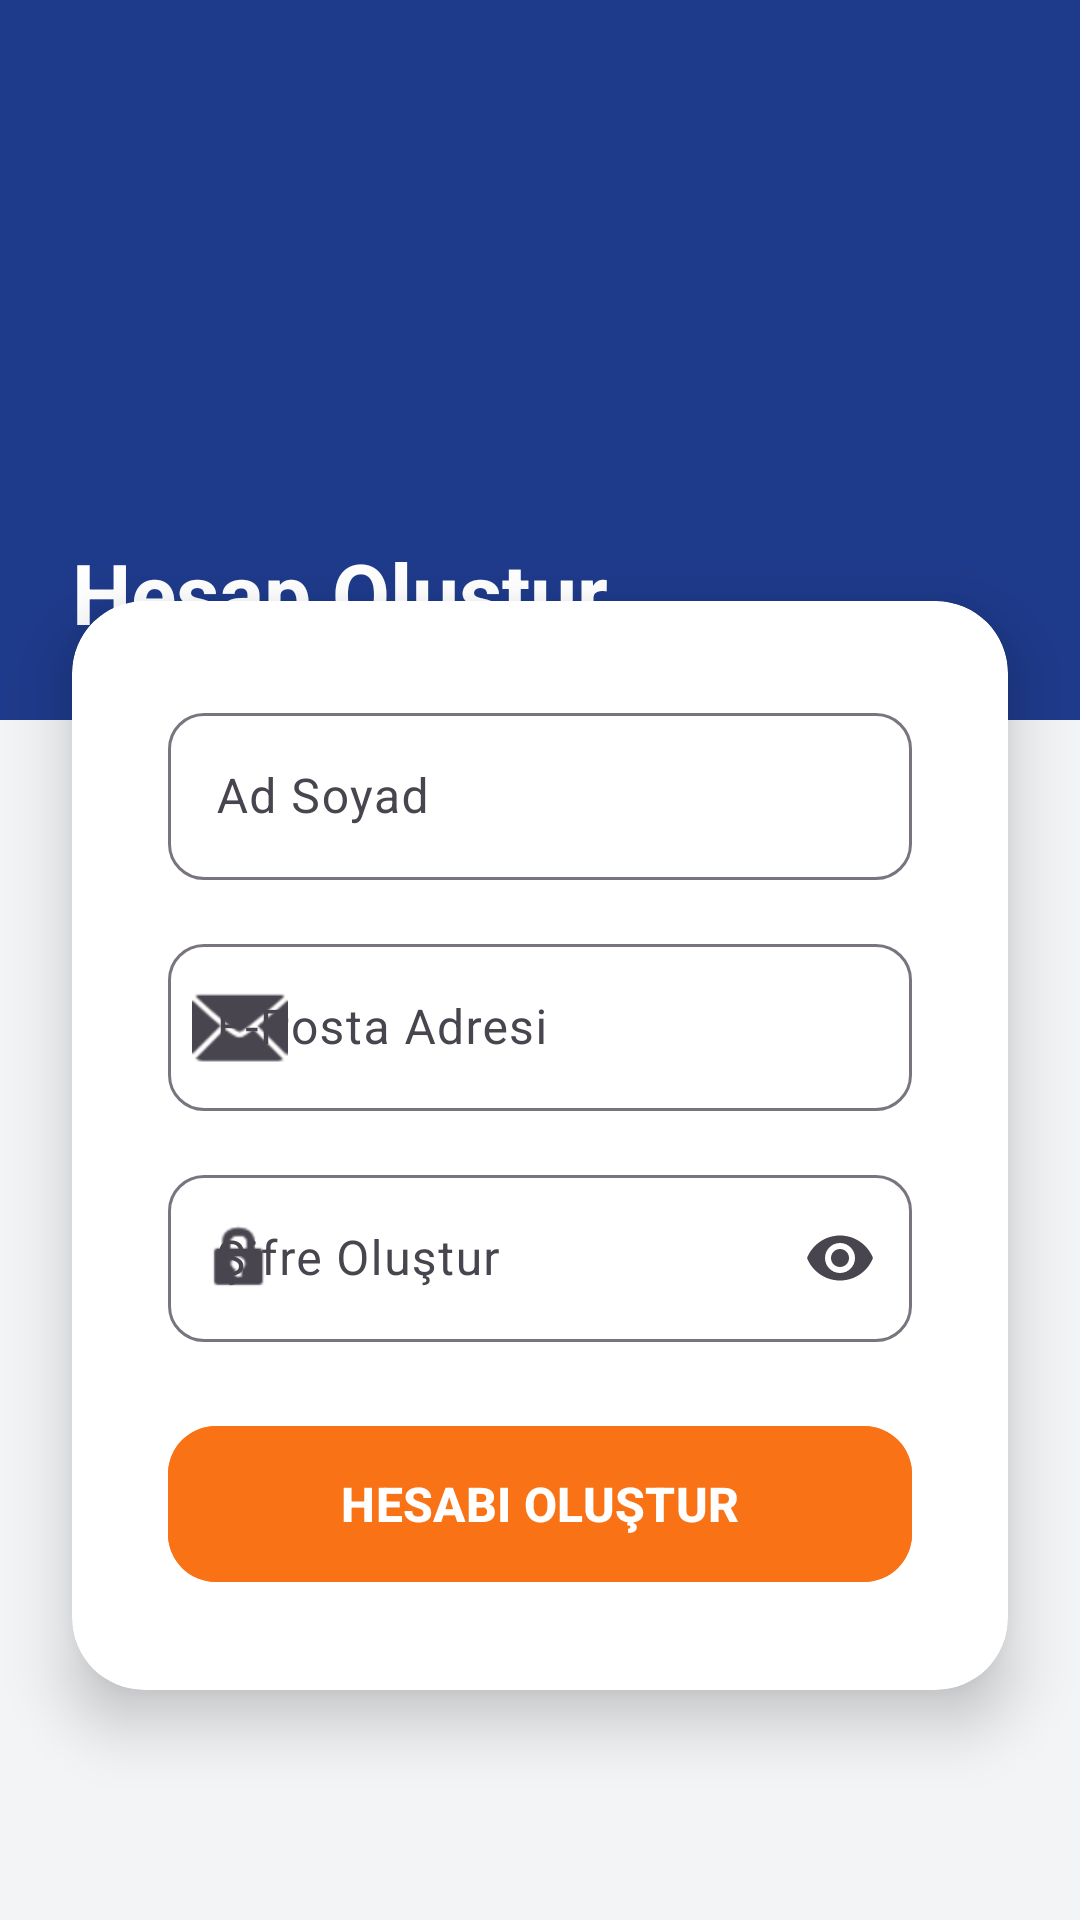

This screen was rendered from an Android layout file. Write that file and the resources it references.
<!-- AndroidManifest.xml: application theme Theme.Garajim -->
<!-- res/layout/activity_register.xml -->
<?xml version="1.0" encoding="utf-8"?>
<androidx.constraintlayout.widget.ConstraintLayout xmlns:android="http://schemas.android.com/apk/res/android"
    xmlns:app="http://schemas.android.com/apk/res-auto"
    android:layout_width="match_parent"
    android:layout_height="match_parent"
    android:background="@color/background_gray">

    <View
        android:id="@+id/viewHeaderReg"
        android:layout_width="match_parent"
        android:layout_height="240dp"
        android:background="@color/garaj_blue"
        app:layout_constraintTop_toTopOf="parent" />

    <ImageButton
        android:id="@+id/btnBackRegister"
        android:layout_width="48dp"
        android:layout_height="48dp"
        android:layout_margin="16dp"
        android:background="?selectableItemBackgroundBorderless"
        android:src="@drawable/ic_back"
        app:tint="@color/white"
        android:elevation="5dp"
        app:layout_constraintStart_toStartOf="parent"
        app:layout_constraintTop_toTopOf="parent"
        android:contentDescription="Geri Dön"/>

    <TextView
        android:layout_width="wrap_content"
        android:layout_height="wrap_content"
        android:text="Hesap Oluştur"
        android:textColor="@color/white"
        android:textSize="28sp"
        android:textStyle="bold"
        android:layout_marginStart="24dp"
        android:layout_marginBottom="24dp"
        app:layout_constraintBottom_toBottomOf="@id/viewHeaderReg"
        app:layout_constraintStart_toStartOf="parent"/>

    <androidx.cardview.widget.CardView
        android:layout_width="match_parent"
        android:layout_height="wrap_content"
        android:layout_marginHorizontal="24dp"
        android:layout_marginTop="-40dp"
        app:cardCornerRadius="24dp"
        app:cardElevation="12dp"
        app:cardBackgroundColor="@color/white"
        app:layout_constraintTop_toBottomOf="@id/viewHeaderReg">

        <LinearLayout
            android:layout_width="match_parent"
            android:layout_height="wrap_content"
            android:orientation="vertical"
            android:padding="32dp">

            <com.google.android.material.textfield.TextInputLayout
                android:layout_width="match_parent"
                android:layout_height="wrap_content"
                android:hint="Ad Soyad"
                app:boxBackgroundMode="outline"
                app:boxCornerRadiusTopStart="12dp"
                app:boxCornerRadiusTopEnd="12dp"
                app:boxCornerRadiusBottomStart="12dp"
                app:boxCornerRadiusBottomEnd="12dp"
                app:startIconDrawable="@drawable/ic_person"
                android:layout_marginBottom="16dp">
                <com.google.android.material.textfield.TextInputEditText
                    android:id="@+id/etNameSurname"
                    android:layout_width="match_parent"
                    android:layout_height="wrap_content"
                    android:inputType="textPersonName|textCapWords"/>
            </com.google.android.material.textfield.TextInputLayout>

            <com.google.android.material.textfield.TextInputLayout
                android:layout_width="match_parent"
                android:layout_height="wrap_content"
                android:hint="E-Posta Adresi"
                app:boxBackgroundMode="outline"
                app:boxCornerRadiusTopStart="12dp"
                app:boxCornerRadiusTopEnd="12dp"
                app:boxCornerRadiusBottomStart="12dp"
                app:boxCornerRadiusBottomEnd="12dp"
                app:startIconDrawable="@android:drawable/ic_dialog_email"
                android:layout_marginBottom="16dp">
                <com.google.android.material.textfield.TextInputEditText
                    android:id="@+id/etRegEmail"
                    android:layout_width="match_parent"
                    android:layout_height="wrap_content"
                    android:inputType="textEmailAddress"/>
            </com.google.android.material.textfield.TextInputLayout>

            <com.google.android.material.textfield.TextInputLayout
                android:layout_width="match_parent"
                android:layout_height="wrap_content"
                android:hint="Şifre Oluştur"
                app:boxBackgroundMode="outline"
                app:boxCornerRadiusTopStart="12dp"
                app:boxCornerRadiusTopEnd="12dp"
                app:boxCornerRadiusBottomStart="12dp"
                app:boxCornerRadiusBottomEnd="12dp"
                app:startIconDrawable="@android:drawable/ic_lock_idle_lock"
                app:endIconMode="password_toggle"
                android:layout_marginBottom="24dp">
                <com.google.android.material.textfield.TextInputEditText
                    android:id="@+id/etRegPassword"
                    android:layout_width="match_parent"
                    android:layout_height="wrap_content"
                    android:inputType="textPassword"/>
            </com.google.android.material.textfield.TextInputLayout>

            <com.google.android.material.button.MaterialButton
                android:id="@+id/btnRegisterConfirm"
                android:layout_width="match_parent"
                android:layout_height="60dp"
                android:text="HESABI OLUŞTUR"
                android:textSize="16sp"
                android:textStyle="bold"
                app:cornerRadius="16dp"
                android:backgroundTint="@color/garaj_orange"
                android:elevation="4dp"/>

        </LinearLayout>
    </androidx.cardview.widget.CardView>
</androidx.constraintlayout.widget.ConstraintLayout>
<!-- resources referenced by this layout -->
<resources>
  <color name="background_gray">#F3F4F6</color>
  <color name="garaj_blue">#1E3A8A</color>
  <color name="garaj_orange">#F97316</color>
  <color name="white">#FFFFFF</color>
  <style name="Theme.Garajim" parent="Base.Theme.Garajim" />
  <style name="Base.Theme.Garajim" parent="Theme.Material3.DayNight.NoActionBar">
          <item name="colorPrimary">@color/garaj_blue</item>
          <item name="colorOnPrimary">@color/white</item>
          <item name="colorSecondary">@color/garaj_orange</item>
          <item name="colorOnSecondary">@color/white</item>
  
          <item name="android:colorBackground">@color/background_gray</item>
  
          <item name="android:statusBarColor">@color/background_gray</item>
          <item name="android:windowLightStatusBar">true</item> </style>
</resources>
